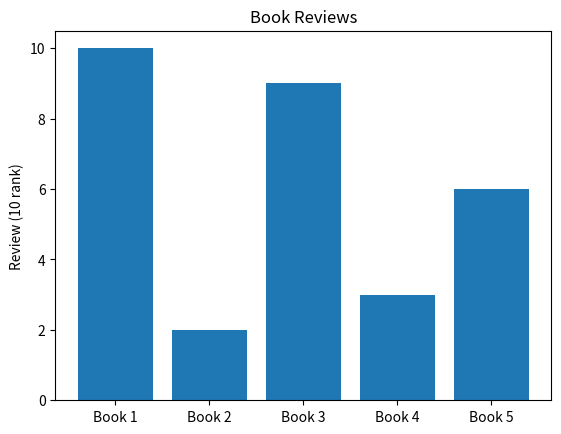

Python code for this plot:
#!/usr/bin/env python3
# -*- coding: utf-8 -*-
"""
Created on : 2018/11/02 07:50:47 JST.
Last Change: 2018/11/02 10:08:02 JST.

[redacted]
"""

import matplotlib.pyplot as plt
import numpy as np

NUM = 5
CATEGORY = ['Book %d' % i for i in range(1, NUM+1)]
REVIEWS = np.random.randint(low=1, high=11, size=NUM)


def bar_graph(data, labels):
    """ 棒グラフ """
    xticks = [i for i, _ in enumerate(labels)]  # 棒グラフのx軸を作成

    fig = plt.figure()
    ax = fig.add_subplot(111)
    ax.bar(xticks, data)  # 棒グラフを作る
    ax.set_ylabel('Review (10 rank)')
    ax.set_ylim([0, 10.5])
    ax.set_title('Book Reviews')
    ax.set_xticks(xticks)
    ax.set_xticklabels(labels)
    # x軸のラベルに映画名を配置
    plt.show()


if __name__ == '__main__':
    bar_graph(data=REVIEWS, labels=CATEGORY)
